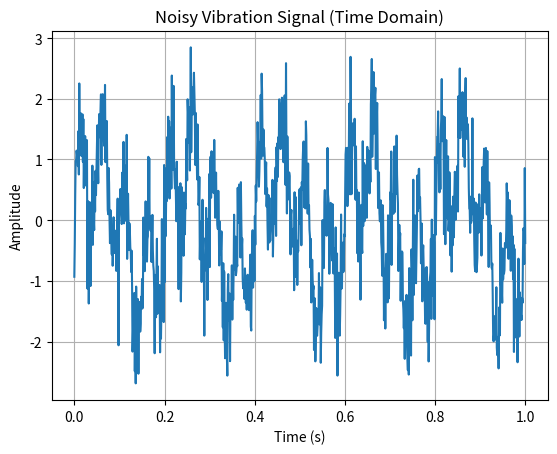

Generate this figure with matplotlib: (Note: this script raises an exception after producing the figure.)
import numpy as np
import matplotlib.pyplot as plt

# Time array: 0 to 1 second, 1000 samples
t = np.linspace(0, 1, 1000)
dt = t[1] - t[0]

# Generate two sine wave components
signal1 = np.sin(2 * np.pi * 5 * t)
signal2 = np.sin(2 * np.pi * 20 * t)

# Combine signals
clean_signal = signal1 + signal2

# Add random noise
noise = 0.5 * np.random.randn(len(t))
signal = clean_signal + noise

# Plot noisy signal
plt.plot(t, signal)
plt.title("Noisy Vibration Signal (Time Domain)")
plt.xlabel("Time (s)")
plt.ylabel("Amplitude")
plt.grid()
plt.savefig("vibration-analysis/noisy_signal.png")
plt.clf()

# Perform FFT
fft_values = np.fft.fft(signal)
frequencies = np.fft.fftfreq(len(signal), dt)

# Keep only positive frequencies
positive_mask = frequencies > 0
frequencies = frequencies[positive_mask]
fft_magnitude = np.abs(fft_values[positive_mask])

# Find peaks above threshold
threshold = max(fft_magnitude) * 0.3
peaks = frequencies[fft_magnitude > threshold]

print("Detected frequency components:")
for freq in peaks[:5]:
    print(f"{freq:.2f} Hz")

# Plot frequency spectrum
plt.plot(frequencies, fft_magnitude)
plt.title("Frequency Spectrum of Simulated Vibration Signal")
plt.xlabel("Frequency (Hz)")
plt.ylabel("Magnitude")
plt.grid()
plt.savefig("vibration-analysis/frequency_spectrum.png")
print("Saved plot as vibration-analysis/frequency_spectrum.png")
